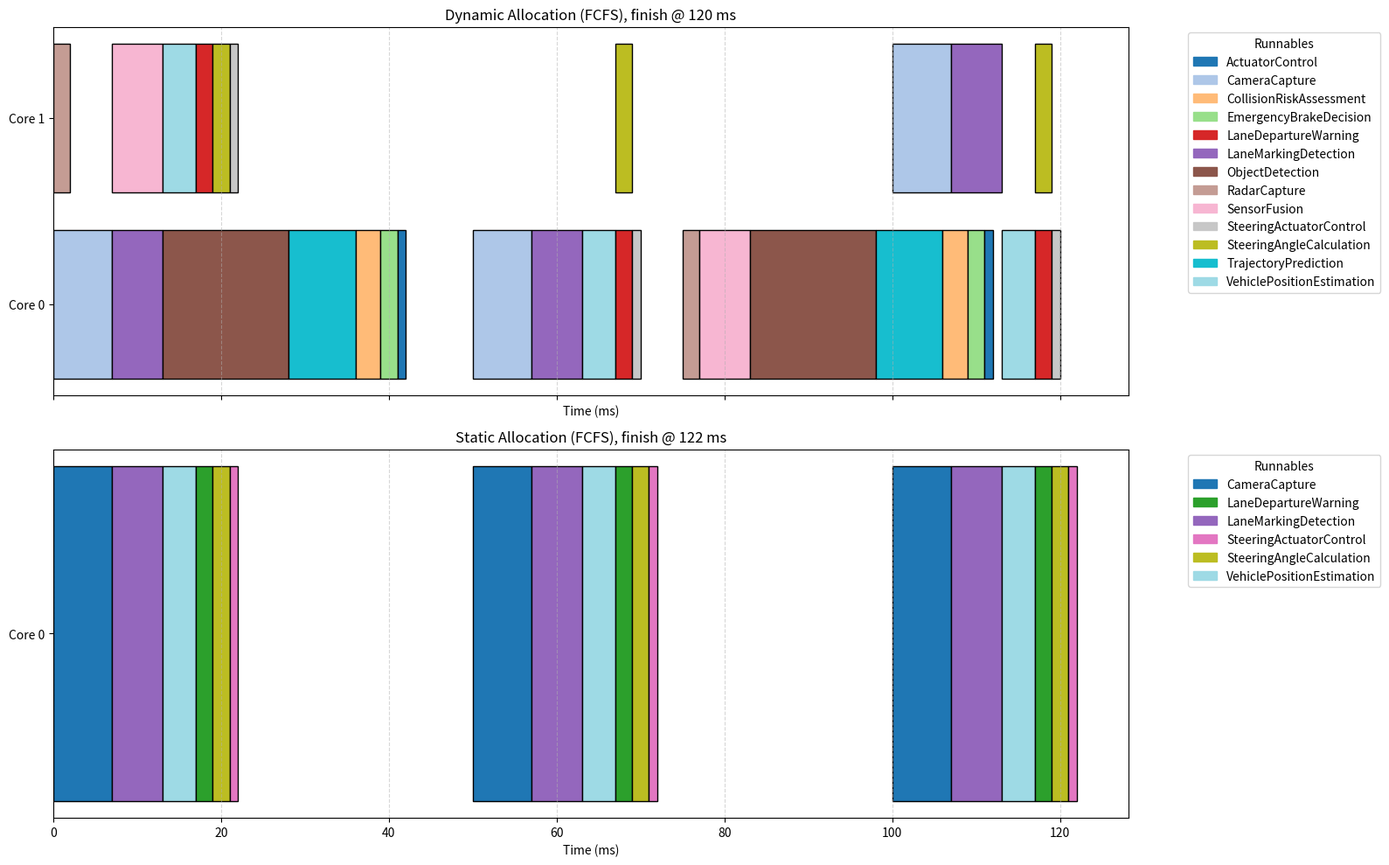

Reproduce this figure in Python.
"""General main scheduling algorithm with FCFS/PAS ordering and static/dynamic
core allocation, following the provided pseudocode.

Data model assumptions for `runnables` input:
- Dict[str, Dict]: each runnable has keys:
  - 'type': 'periodic' or 'event'
  - 'execution_time': int (t_i)
  - 'period': int (T_i) for periodic only (optional for event)
  - 'deps': List[str] (predecessor runnable names), optional
  - 'criticality': int used as priority p_i for PAS (default 0)

This scheduler treats a single instance of each runnable per iteration, i.e., a
finite DAG-style schedule. Periodic runnables behave as sources with eta_i = 0.
"""

from __future__ import annotations

from dataclasses import dataclass
from math import gcd
from typing import Dict, Iterable, List, Optional, Set, Tuple

import matplotlib.patches as mpatches
import matplotlib.pyplot as plt


@dataclass
class ScheduleEntry:
    runnable: str
    start_time: int
    finish_time: int
    core: int
    eligible_time: int


def lcm(a: int, b: int) -> int:
    return a * b // gcd(a, b) if a and b else max(a, b)


def lcm_list(vals: Iterable[int]) -> int:
    out = 1
    for v in vals:
        out = lcm(out, v)
    return max(out, 1)


def topology(runnables: Dict[str, Dict]) -> Tuple[Dict[str, List[str]], Dict[str, List[str]]]:
    successors: Dict[str, List[str]] = {name: [] for name in runnables}
    predecessors: Dict[str, List[str]] = {name: [] for name in runnables}
    for name, props in runnables.items():
        for dep in props.get("deps", []) or []:
            if dep in runnables:
                successors[dep].append(name)
                predecessors[name].append(dep)
    return successors, predecessors


def order_eligible(eligible: List[str], runnables: Dict[str, Dict], eta: Dict[str, int], policy: str) -> List[str]:
    policy = policy.lower()
    if policy == "pas":
        def key_fn(name: str):
            p_i = int(runnables[name].get("criticality", 0))
            return (-p_i, int(eta.get(name, 0)), name)
        return sorted(eligible, key=key_fn)
    # fcfs
    return sorted(eligible, key=lambda n: (int(eta.get(n, 0)), n))


def static_allocation(num_cores: int, p_max: int, p_avg: int) -> Tuple[int, List[int]]:
    c_alloc = max(1, min(num_cores, max(1, p_max), max(1, p_avg)))
    return c_alloc, list(range(c_alloc))  # lowest indices


def dynamic_allocation(idle_cores: List[int], demand: int, C: int, current_active: int) -> Tuple[int, List[int], int]:
    """
    Allocate up to 'demand' cores by activating new cores if needed.
    Returns (C_alloc, available_cores_list, new_active_count).
    """
    # TODO: Check this code
    # Already idle cores among the active set
    avail = list(sorted(idle_cores))
    missing = max(0, demand - len(avail))
    can_add = max(0, C - current_active)
    add = min(missing, can_add)
    # Activate additional cores with new indices [current_active, current_active+add-1]
    new_cores = list(range(current_active, current_active + add))
    avail.extend(new_cores)
    return min(demand, len(avail)), avail[:demand], current_active + add


def compute_parallelism_bounds(runnables: Dict[str, Dict]) -> Tuple[int, int, int]:
    """Compute (W, T_CP, P_max_approx). Uses a relaxed approximation for P_max: number of sources."""
    successors, predecessors = topology(runnables)
    # Total work W (one instance per node baseline)
    W = sum(int(props.get("execution_time", 0))
            for props in runnables.values())
    # Critical path via longest path DP on DAG of single-shot graph
    # (For periodic tasks, treat as sources with EST=0)
    runnable_path_length: Dict[str, int] = {}
    remaining_runnables = set(runnables.keys())
    while remaining_runnables:
        progressed = False
        for name in list(remaining_runnables):
            if all(p in runnable_path_length for p in predecessors[name]):
                runnable_path_length[name] = max((runnable_path_length[p] + int(runnables[p]["execution_time"])
                                                  for p in predecessors[name]), default=0)
                remaining_runnables.remove(name)
                progressed = True
        if not progressed:
            # Cycles (shouldn't happen in a DAG); break conservatively
            break
    T_CP = max((runnable_path_length[n] + int(runnables[n]["execution_time"])
               for n in runnable_path_length), default=0)
    # Approx P_max: max number of simultaneously ready sources after releases -> count of nodes with no preds

    def calculate_max_parallelism() -> int:
        """Calculate P_max by finding the maximum number of eligible runnables at any time."""
        max_parallelism = 0
        completed = set()
        eligible = set()

        # Initially eligible: tasks with no dependencies or periodic sources
        for name, props in runnables.items():
            deps = props.get("deps", []) or []
            if props.get("type") == "periodic" or len(deps) == 0:
                eligible.add(name)

        max_parallelism = max(max_parallelism, len(eligible))

        while eligible:
            # Execute all eligible tasks simultaneously (unlimited cores)
            tasks_to_execute = list(eligible)
            eligible.clear()
            completed.update(tasks_to_execute)

            # Find new eligible tasks
            newly_eligible = set()
            for task in tasks_to_execute:
                for succ in successors.get(task, []):
                    if succ in completed or succ in newly_eligible:
                        continue
                    preds = runnables.get(succ, {}).get("deps", []) or []
                    if all(p in completed for p in preds):
                        newly_eligible.add(succ)

            eligible.update(newly_eligible)
            max_parallelism = max(max_parallelism, len(eligible))

        return max_parallelism

    p_max = max(1, calculate_max_parallelism())
    return W, T_CP, max(1, p_max)

# Patch: ensure next_rel considers only releases strictly after current tau to avoid stalling
# Re-run the two scenarios

# (Reusing the functions and data already defined above)


def run_main_scheduler(
    runnables: Dict[str, Dict],
    num_cores: int,
    scheduling_policy: str = "fcfs",
    allocation_policy: str = "dynamic",
    T_end: Optional[int] = None,
) -> Tuple[List[ScheduleEntry], int]:
    """Execute the main scheduling algorithm for a finite DAG per iteration.

    Returns a tuple (all_schedules, makespans):
    - all_schedules: list per iteration of ScheduleEntry list
    - makespans: list of iteration total times
    """

    successors, predecessors = topology(runnables)

    periods = [int(props.get("period", 0)) for props in runnables.values(
    ) if props.get("type") == "periodic" and int(props.get("period", 0)) > 0]
    hyperperiod = lcm_list(periods) if periods else 1
    if T_end is None:
        T_end = hyperperiod

    W, T_CP, p_max = compute_parallelism_bounds(runnables)
    p_avg = max(1, W // max(1, T_CP))

    # if allocation_policy.lower() == 'static':
    #     c_alloc, idle_cores = static_allocation(num_cores, p_max, p_avg)
    # else:
    #     c_alloc, idle_cores = 0, list(range(num_cores))

    # TODO: Update core assignment logic

    if allocation_policy.lower() == "static":
        c_alloc, idle_cores = static_allocation(num_cores, p_max, p_avg)
        active_cores = c_alloc
    else:
        active_cores = min(1, num_cores)
        idle_cores = list(range(active_cores))

    tau = 0
    theta: Dict[str, int] = {}
    running: Dict[Tuple[str, int], Tuple[int, int]] = {}
    schedule: List[ScheduleEntry] = []
    for name, props in runnables.items():
        if props.get("type") == "periodic" and int(props.get("period", 0)) > 0:
            theta[name] = 0

    tokens: Dict[Tuple[str, str], int] = {
        (p, n): 0 for n in runnables for p in predecessors[n]}

    def get_periodic_at_tau(t: int) -> List[str]:
        return sorted([n for n in theta if theta[n] == t])

    def get_eligible_event() -> List[str]:
        return [n for n, props in runnables.items() if props.get("type") != "periodic"
                and all(tokens[(p, n)] > 0 for p in predecessors[n])]

    def run_periodic_now(t: int, periodic: List[str]) -> None:
        nonlocal idle_cores, active_cores
        if not periodic:
            return
        if allocation_policy.lower() == "dynamic":
            need = len(periodic) - len(idle_cores)
            if need > 0 and active_cores < num_cores:
                add = min(need, num_cores - active_cores)
                new_ids = list(range(active_cores, active_cores + add))
                idle_cores.extend(new_ids)
                active_cores += add
            idle_cores = sorted(idle_cores)
        for n in sorted(periodic):
            if not idle_cores:
                # cannot admit now (static limit); will try after a finish
                continue
            c = idle_cores.pop(0)
            t_i = int(runnables[n]["execution_time"])
            start = t
            finish = t + t_i
            running[(n, t)] = (finish, c)
            schedule.append(ScheduleEntry(
                n, start, finish, c, eligible_time=t))
            T_i = int(runnables[n].get("period", 0))
            next_active = t + T_i
            if T_i > 0 and next_active < T_end:
                theta[n] = next_active
            else:
                theta.pop(n, None)

    while tau < T_end or running:
        # Admit periodic jobs released at tau
        run_periodic_now(tau, get_periodic_at_tau(tau))

        # Dispatch events with remaining idle cores
        eligible_event = order_eligible(get_eligible_event(), runnables, {
            e: tau for e in get_eligible_event()}, scheduling_policy)
        sorted_idle_cores = list(sorted(idle_cores))
        for name in eligible_event:
            if not sorted_idle_cores:  # TODO: C_alloc or sorted_idle_cores
                break
            c = sorted_idle_cores.pop(0)
            if c in idle_cores:
                idle_cores.remove(c)
            t_i = int(runnables[name]["execution_time"])
            running[(name, tau)] = (tau + t_i, c)
            schedule.append(ScheduleEntry(
                name, tau, tau + t_i, c, eligible_time=tau))
            for p in predecessors[name]:
                tokens[(p, name)] -= 1

        next_fin = min((fin for (fin, _) in running.values()), default=None)
        # strictly greater than tau
        next_active = min((t for t in theta.values() if t > tau), default=None)
        next_decision_point = [t for t in [
            next_fin, next_active] if t is not None]
        if not next_decision_point:
            break
        tau_next = min(next_decision_point)

        # Complete any at tau_next
        for (name, eligible_time), (finish_time, core) in list(running.items()):
            if finish_time == tau_next:
                running.pop((name, eligible_time))
                if core not in idle_cores:  # TODO: IdleCores should have all the cores
                    idle_cores.append(core)
                    idle_cores.sort()
                for s in successors[name]:
                    tokens[(name, s)] = tokens.get((name, s), 0) + 1

        tau = tau_next

    finish_time = max((e.finish_time for e in schedule), default=0)
    return schedule, finish_time


def plot_schedule(log_data, title, ax):
    base_tasks = sorted(set(task for _, _, task, _, _ in log_data))
    color_palette = plt.cm.get_cmap("tab20", len(base_tasks))
    task_colors = {base_task: color_palette(
        i) for i, base_task in enumerate(base_tasks)}

    cores = list(sorted(set(core for _, _, _, _, core in log_data)))
    y_positions = {core: i for i, core in enumerate(cores)}

    for start, end, task, release, core in log_data:
        ax.barh(y_positions[core], end - start, left=start,
                color=task_colors[task], edgecolor="black")

    ax.set_yticks(range(len(cores)))
    ax.set_yticklabels([f"Core {core}" for core in cores])
    ax.set_xlabel("Time (ms)")
    ax.set_title(title)
    ax.grid(True, axis='x', linestyle='--', alpha=0.5)
    handles = [mpatches.Patch(color=color, label=base_task)
               for base_task, color in task_colors.items()]
    ax.legend(handles=handles, bbox_to_anchor=(1.05, 1),
              loc='upper left', title="Runnables")


# Example runnables
runnables = {
    'RadarCapture': {
        'criticality': 1,
        'period': 75,
        'execution_time': 2,
        'type': 'periodic',
        'deps': []
    },
    'CameraCapture': {
        'criticality': 0,
        'period': 50,
        'execution_time': 7,
        'type': 'periodic',
        'deps': []
    },
    'SensorFusion': {
        'criticality': 1,
        'execution_time': 6,
        'type': 'event',
        'deps': ['RadarCapture', 'CameraCapture'],
    },
    'ObjectDetection': {
        'criticality': 1,
        'execution_time': 15,
        'type': 'event',
        'deps': ['SensorFusion'],
    },
    'TrajectoryPrediction': {
        'criticality': 1,
        'execution_time': 8,
        'type': 'event',
        'deps': ['ObjectDetection'],
    },
    'CollisionRiskAssessment': {
        'criticality': 2,
        'execution_time': 3,
        'type': 'event',
        'deps': ['TrajectoryPrediction'],
    },
    'EmergencyBrakeDecision': {
        'criticality': 2,
        'execution_time': 2,
        'type': 'event',
        'deps': ['CollisionRiskAssessment'],
    },
    'ActuatorControl': {
        'criticality': 2,
        'execution_time': 1,
        'type': 'event',
        'deps': ['EmergencyBrakeDecision'],
    },
    'LaneMarkingDetection': {
        'criticality': 1,
        'execution_time': 6,
        'type': 'event',
        'deps': ['CameraCapture'],
    },
    'VehiclePositionEstimation': {
        'criticality': 1,
        'execution_time': 4,
        'type': 'event',
        'deps': ['LaneMarkingDetection'],
    },
    'LaneDepartureWarning': {
        'criticality': 1,
        'execution_time': 2,
        'type': 'event',
        'deps': ['VehiclePositionEstimation'],
    },
    'SteeringAngleCalculation': {
        'criticality': 1,
        'execution_time': 2,
        'type': 'event',
        'deps': ['VehiclePositionEstimation'],
    },
    'SteeringActuatorControl': {
        'criticality': 2,
        'execution_time': 1,
        'type': 'event',
        'deps': ['LaneDepartureWarning', 'SteeringAngleCalculation'],
    },
}

# TODO: Single core, less than hyperperiod

# Re-run
schedule_dyn, finish_dyn = run_main_scheduler(
    runnables, num_cores=4, scheduling_policy="pas", allocation_policy="dynamic", T_end=None)
schedule_static, finish_static = run_main_scheduler(
    runnables, num_cores=4, scheduling_policy="fcfs", allocation_policy="static", T_end=None)


def schedule_to_log_data(schedule: List[ScheduleEntry]):
    return [(e.start_time, e.finish_time, e.runnable, e.eligible_time, e.core) for e in schedule]


fig, axs = plt.subplots(2, 1, figsize=(16, 10), sharex=True)
plot_schedule(schedule_to_log_data(schedule_dyn),
              f"Dynamic Allocation (FCFS), finish @ {finish_dyn} ms", axs[0])
plot_schedule(schedule_to_log_data(schedule_static),
              f"Static Allocation (FCFS), finish @ {finish_static} ms", axs[1])
plt.tight_layout()
plt.show()
